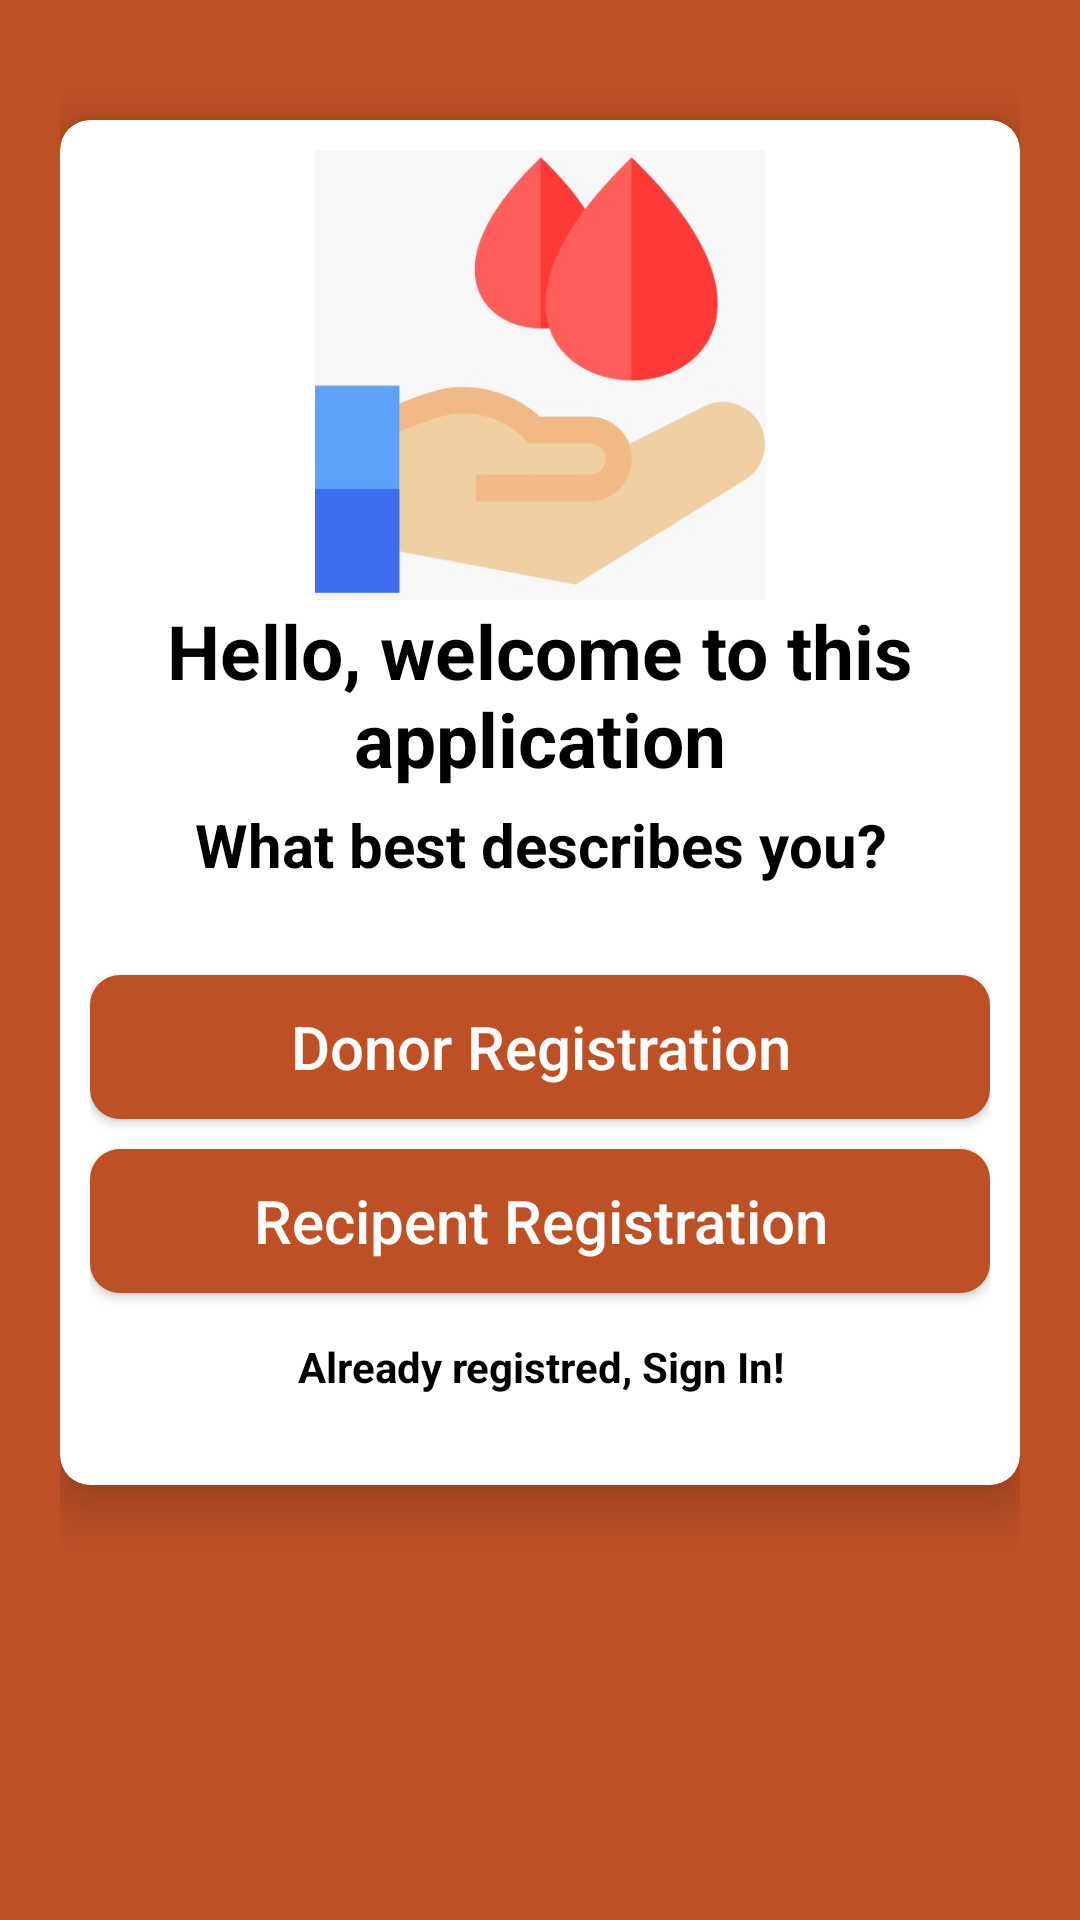

Here is an Android app screen rendered from its layout file. Give the layout XML and the strings, colors and styles it references.
<!-- AndroidManifest.xml: application theme Theme.DonApp -->
<!-- res/layout/activity_select_registration.xml -->
<?xml version="1.0" encoding="utf-8"?>
<LinearLayout xmlns:android="http://schemas.android.com/apk/res/android"
    xmlns:app="http://schemas.android.com/apk/res-auto"
    xmlns:tools="http://schemas.android.com/tools"
    android:layout_width="match_parent"
    android:layout_height="match_parent"
    android:padding="20dp"
    android:orientation="vertical"
    android:background="#Be5025"
    tools:context=".SelectRegistrationActivity">
    <androidx.cardview.widget.CardView
        android:layout_width="match_parent"
        android:layout_height="wrap_content"
        android:layout_marginTop="20dp"
        app:cardCornerRadius="10dp"
        android:background="#fff"
        app:cardElevation="10dp"
        android:elevation="10dp">
        <LinearLayout
            android:layout_width="match_parent"
            android:layout_height="wrap_content"
            android:layout_margin="10dp"
            android:background="#fff"
            android:orientation="vertical">
            <ImageView

                android:layout_width="150dp"
                android:layout_height="150dp"
                android:layout_marginTop="0dp"
                android:layout_gravity="center"
                android:src="@drawable/post1"/>
            <TextView

                android:layout_width="match_parent"
                android:layout_height="wrap_content"
                android:text="Hello, welcome to this application"
                android:textColor="#000"
                android:textStyle="bold"
                android:textSize="25sp"
                android:gravity="center"
                />
            <TextView

                android:layout_width="match_parent"
                android:layout_height="wrap_content"
                android:text="What best describes you?"
                android:textColor="#000"
                android:textSize="20sp"
                android:layout_marginTop="5dp"
                android:textStyle="bold"
                android:gravity="center"/>
            <LinearLayout
                android:layout_width="match_parent"
                android:layout_height="wrap_content"
                android:layout_marginTop="10dp"
                android:orientation="vertical"
                android:layout_marginBottom="20dp">
                <Button
                    android:id="@+id/donnorButton"
                    android:layout_width="match_parent"
                    android:layout_height="wrap_content"
                    android:text="Donor Registration"
                    android:textAllCaps="false"
                    android:layout_marginTop="20dp"
                    android:layout_gravity="center"
                    android:textColor="#fff"
                    android:textSize="20dp"
                    android:background="@drawable/buttons_background"/>
                <Button
                    android:id="@+id/recipientButton"
                    android:layout_width="match_parent"
                    android:layout_height="wrap_content"
                    android:text="Recipent Registration"
                    android:textAllCaps="false"
                    android:layout_marginTop="10dp"
                    android:layout_gravity="center"
                    android:textColor="#fff"
                    android:textSize="20dp"
                    android:background="@drawable/buttons_background"/>
                <TextView
                    android:id="@+id/backButton"
                    android:layout_width="match_parent"
                    android:layout_height="wrap_content"
                    android:text="Already registred, Sign In!"
                    android:gravity="center"
                    android:layout_marginTop="15dp"
                    android:textColor="#000"
                    android:textStyle="bold"/>



            </LinearLayout>



        </LinearLayout>
        
    </androidx.cardview.widget.CardView>


</LinearLayout>
<!-- resources referenced by this layout -->
<resources>
  <!-- drawable buttons_background (drawable) -->
  <?xml version="1.0" encoding="utf-8"?>
  <shape xmlns:android="http://schemas.android.com/apk/res/android">
   <solid
        android:color="#Be5025"
           />
      <corners
          android:radius="10dp"
          />
  </shape>
  <!-- drawable post1: jpg bitmap (drawable, 15518 bytes) -->
  <style name="Theme.DonApp" parent="Theme.MaterialComponents.DayNight.NoActionBar">
          
          <item name="colorPrimary">#Be5025</item>
          <item name="colorPrimaryVariant">@color/purple_700</item>
          <item name="colorOnPrimary">@color/white</item>
          
          <item name="colorSecondary">@color/teal_200</item>
          <item name="colorSecondaryVariant">@color/teal_700</item>
          <item name="colorOnSecondary">@color/black</item>
          
          <item name="android:statusBarColor" tools:targetApi="l">?attr/colorPrimaryVariant</item>
          
      </style>
  <!-- not gathered from this repository: default colours our renderer supplied (Android Studio template values) -->
  <color name="purple_700">#FF3700B3</color>
  <color name="teal_200">#FF03DAC5</color>
  <color name="teal_700">#FF018786</color>
  <color name="black">#FF000000</color>
  <color name="white">#FFFFFFFF</color>
</resources>
